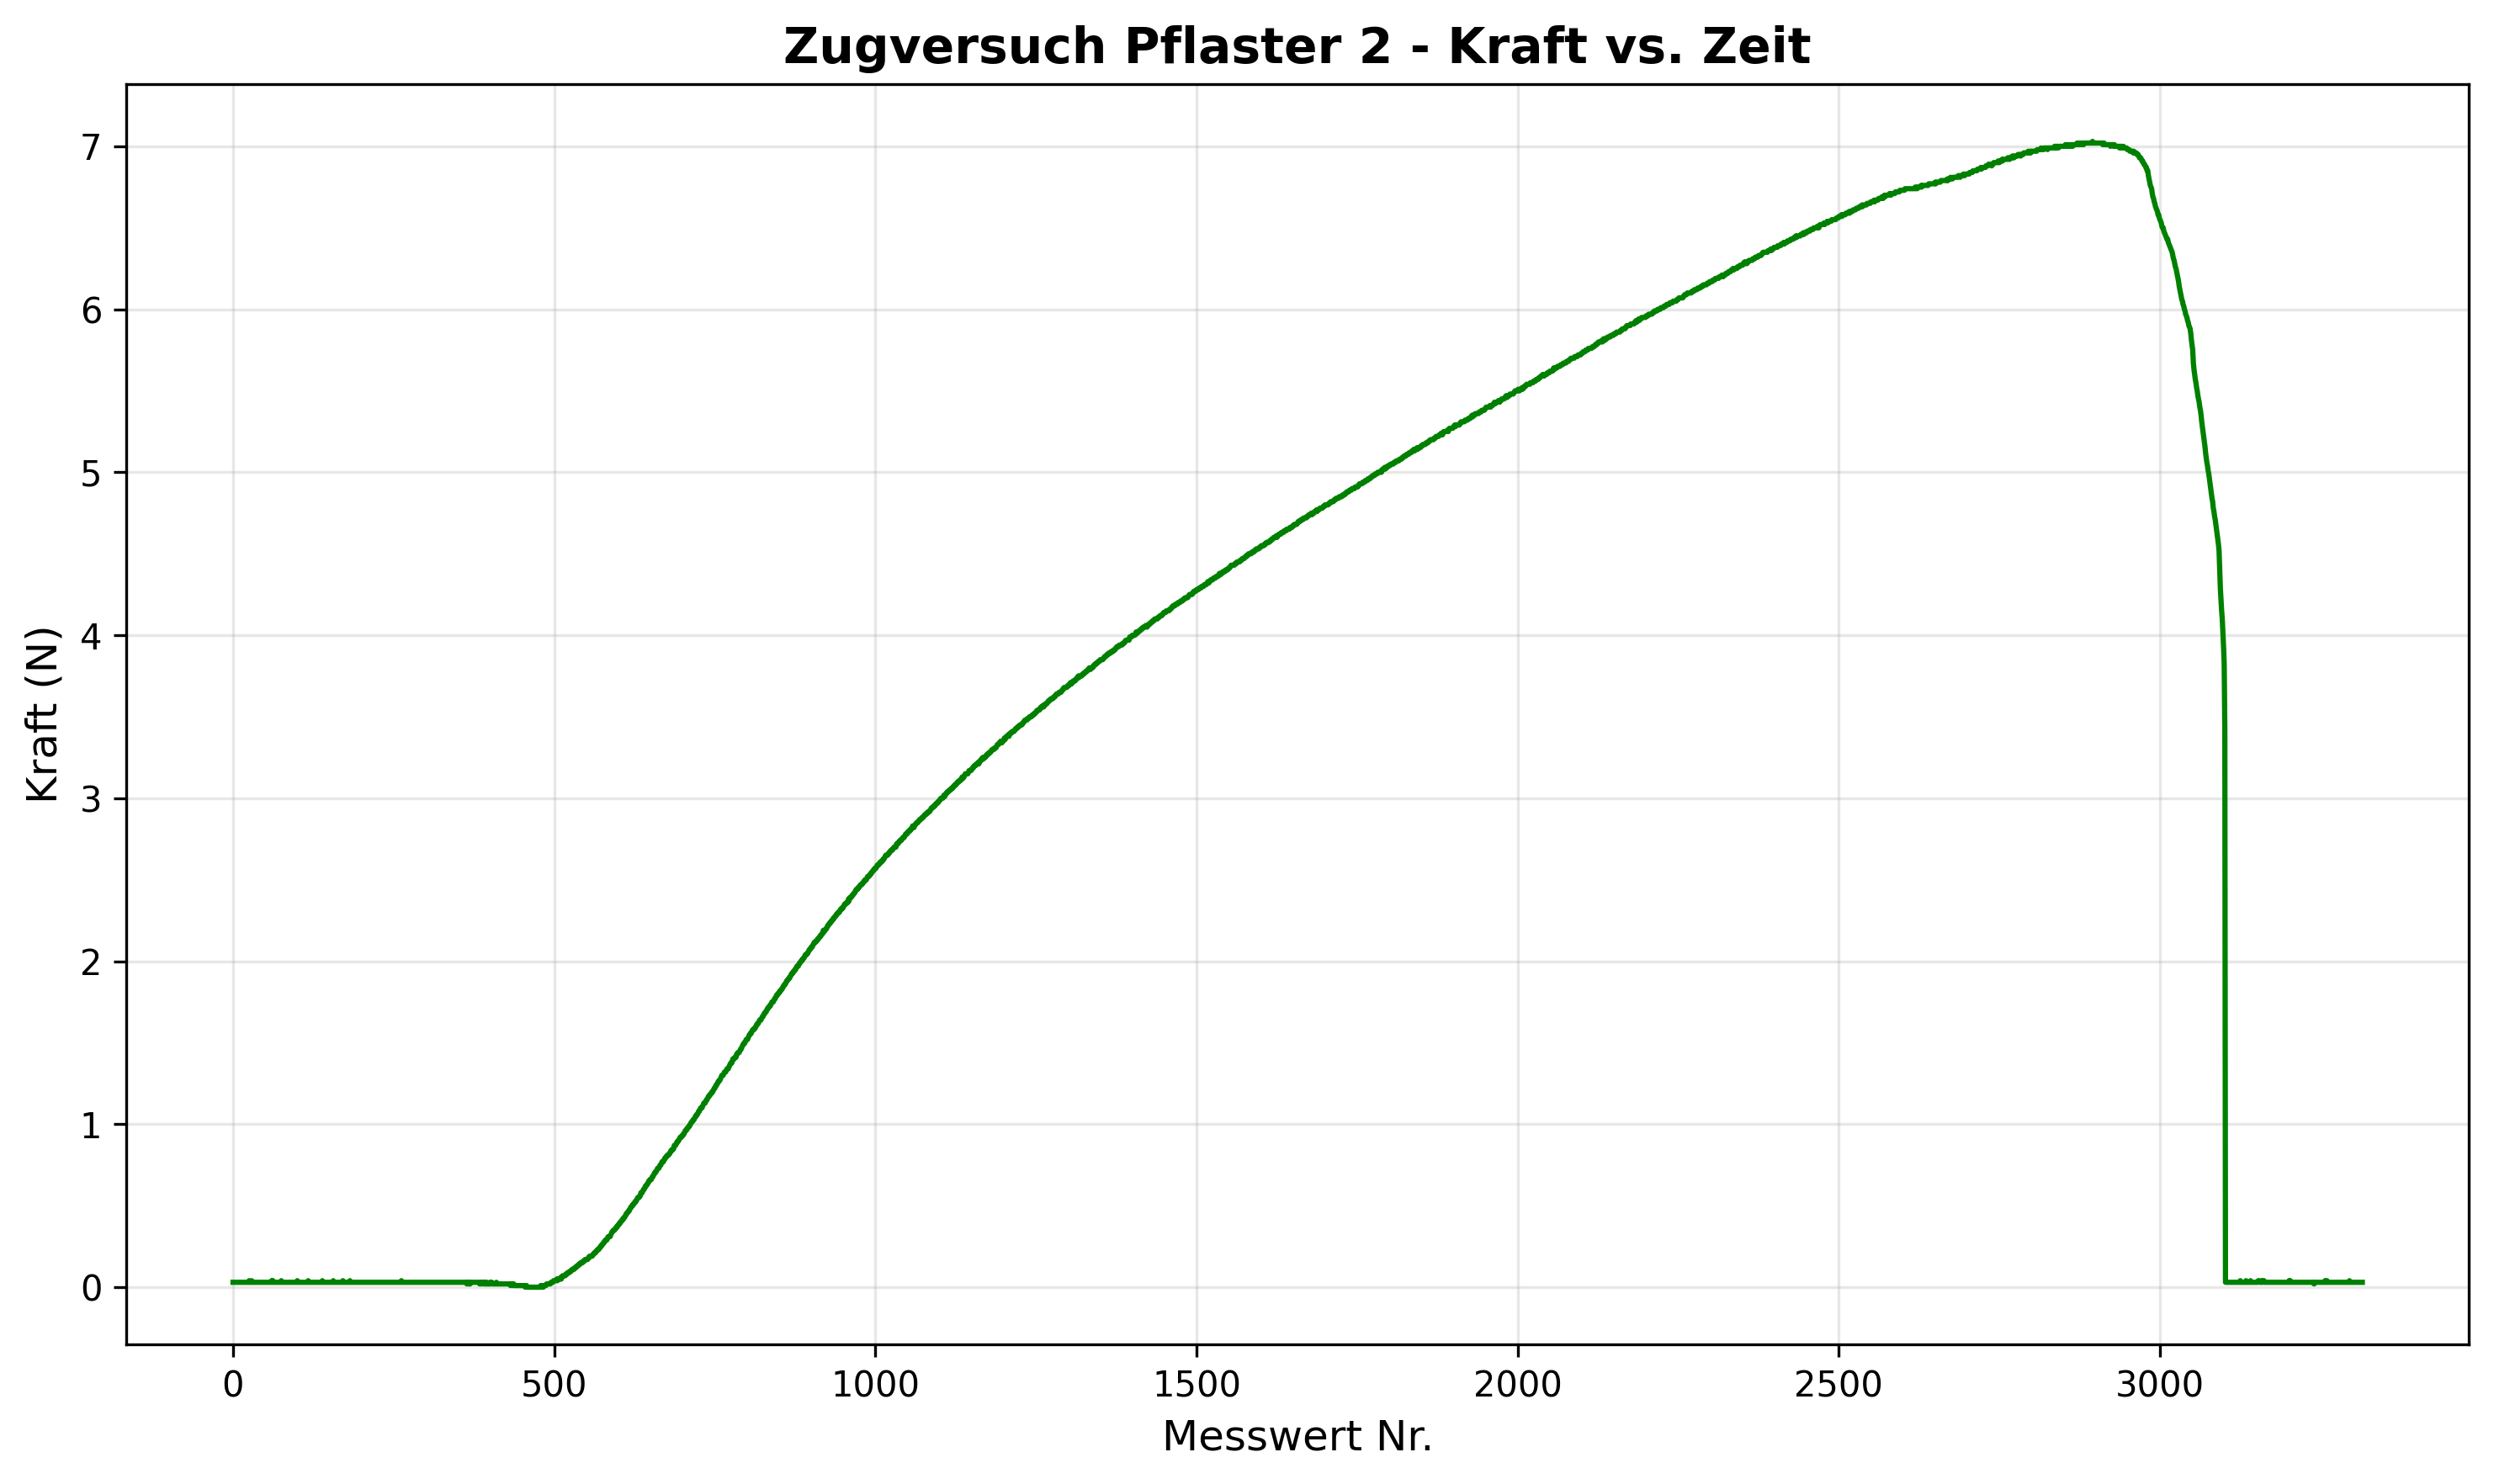

Data behind this chart, as committed beside it:
Maximum; 0,04; @; No.26; ; ; ; ; ; 
Minimum; -7,03; @; No.2896; ; ; ; ; ; 
Average; -3,565; ; ; ; ; ; ; ; 
Data Quantity; 3316; ; ; ; ; ; ; ; 
Number of NG; 0; ; ; ; ; ; ; ; 
No.; Force; Unit; Displacement; Unit; Judge; Position; Time; Date; 
1; 0,03; N; --; --; OK; --; 21:32:16; 08/07/2023; 
2; 0,03; N; --; --; OK; --; 21:32:16; 08/07/2023; 
3; 0,03; N; --; --; OK; --; 21:32:16; 08/07/2023; 
4; 0,03; N; --; --; OK; --; 21:32:16; 08/07/2023; 
5; 0,03; N; --; --; OK; --; 21:32:17; 08/07/2023; 
6; 0,03; N; --; --; OK; --; 21:32:17; 08/07/2023; 
7; 0,03; N; --; --; OK; --; 21:32:17; 08/07/2023; 
8; 0,03; N; --; --; OK; --; 21:32:17; 08/07/2023; 
9; 0,03; N; --; --; OK; --; 21:32:17; 08/07/2023; 
10; 0,03; N; --; --; OK; --; 21:32:17; 08/07/2023; 
11; 0,03; N; --; --; OK; --; 21:32:17; 08/07/2023; 
12; 0,03; N; --; --; OK; --; 21:32:17; 08/07/2023; 
13; 0,03; N; --; --; OK; --; 21:32:17; 08/07/2023; 
14; 0,03; N; --; --; OK; --; 21:32:17; 08/07/2023; 
15; 0,03; N; --; --; OK; --; 21:32:18; 08/07/2023; 
16; 0,03; N; --; --; OK; --; 21:32:18; 08/07/2023; 
17; 0,03; N; --; --; OK; --; 21:32:18; 08/07/2023; 
18; 0,03; N; --; --; OK; --; 21:32:18; 08/07/2023; 
19; 0,03; N; --; --; OK; --; 21:32:18; 08/07/2023; 
20; 0,03; N; --; --; OK; --; 21:32:18; 08/07/2023; 
21; 0,03; N; --; --; OK; --; 21:32:18; 08/07/2023; 
22; 0,03; N; --; --; OK; --; 21:32:18; 08/07/2023; 
23; 0,03; N; --; --; OK; --; 21:32:18; 08/07/2023; 
24; 0,03; N; --; --; OK; --; 21:32:18; 08/07/2023; 
25; 0,03; N; --; --; OK; --; 21:32:19; 08/07/2023; 
26; 0,04; N; --; --; OK; --; 21:32:19; 08/07/2023; 
27; 0,03; N; --; --; OK; --; 21:32:19; 08/07/2023; 
28; 0,03; N; --; --; OK; --; 21:32:19; 08/07/2023; 
29; 0,03; N; --; --; OK; --; 21:32:19; 08/07/2023; 
30; 0,04; N; --; --; OK; --; 21:32:19; 08/07/2023; 
31; 0,03; N; --; --; OK; --; 21:32:19; 08/07/2023; 
32; 0,03; N; --; --; OK; --; 21:32:19; 08/07/2023; 
33; 0,03; N; --; --; OK; --; 21:32:19; 08/07/2023; 
34; 0,03; N; --; --; OK; --; 21:32:19; 08/07/2023; 
35; 0,03; N; --; --; OK; --; 21:32:20; 08/07/2023; 
36; 0,03; N; --; --; OK; --; 21:32:20; 08/07/2023; 
37; 0,03; N; --; --; OK; --; 21:32:20; 08/07/2023; 
38; 0,03; N; --; --; OK; --; 21:32:20; 08/07/2023; 
39; 0,03; N; --; --; OK; --; 21:32:20; 08/07/2023; 
40; 0,03; N; --; --; OK; --; 21:32:20; 08/07/2023; 
41; 0,03; N; --; --; OK; --; 21:32:20; 08/07/2023; 
42; 0,03; N; --; --; OK; --; 21:32:20; 08/07/2023; 
43; 0,03; N; --; --; OK; --; 21:32:20; 08/07/2023; 
44; 0,03; N; --; --; OK; --; 21:32:20; 08/07/2023; 
45; 0,03; N; --; --; OK; --; 21:32:21; 08/07/2023; 
46; 0,03; N; --; --; OK; --; 21:32:21; 08/07/2023; 
47; 0,03; N; --; --; OK; --; 21:32:21; 08/07/2023; 
48; 0,03; N; --; --; OK; --; 21:32:21; 08/07/2023; 
49; 0,03; N; --; --; OK; --; 21:32:21; 08/07/2023; 
50; 0,03; N; --; --; OK; --; 21:32:21; 08/07/2023; 
51; 0,03; N; --; --; OK; --; 21:32:21; 08/07/2023; 
52; 0,03; N; --; --; OK; --; 21:32:21; 08/07/2023; 
53; 0,03; N; --; --; OK; --; 21:32:21; 08/07/2023; 
54; 0,03; N; --; --; OK; --; 21:32:21; 08/07/2023; 
55; 0,03; N; --; --; OK; --; 21:32:22; 08/07/2023; 
... 3,261 more rows
